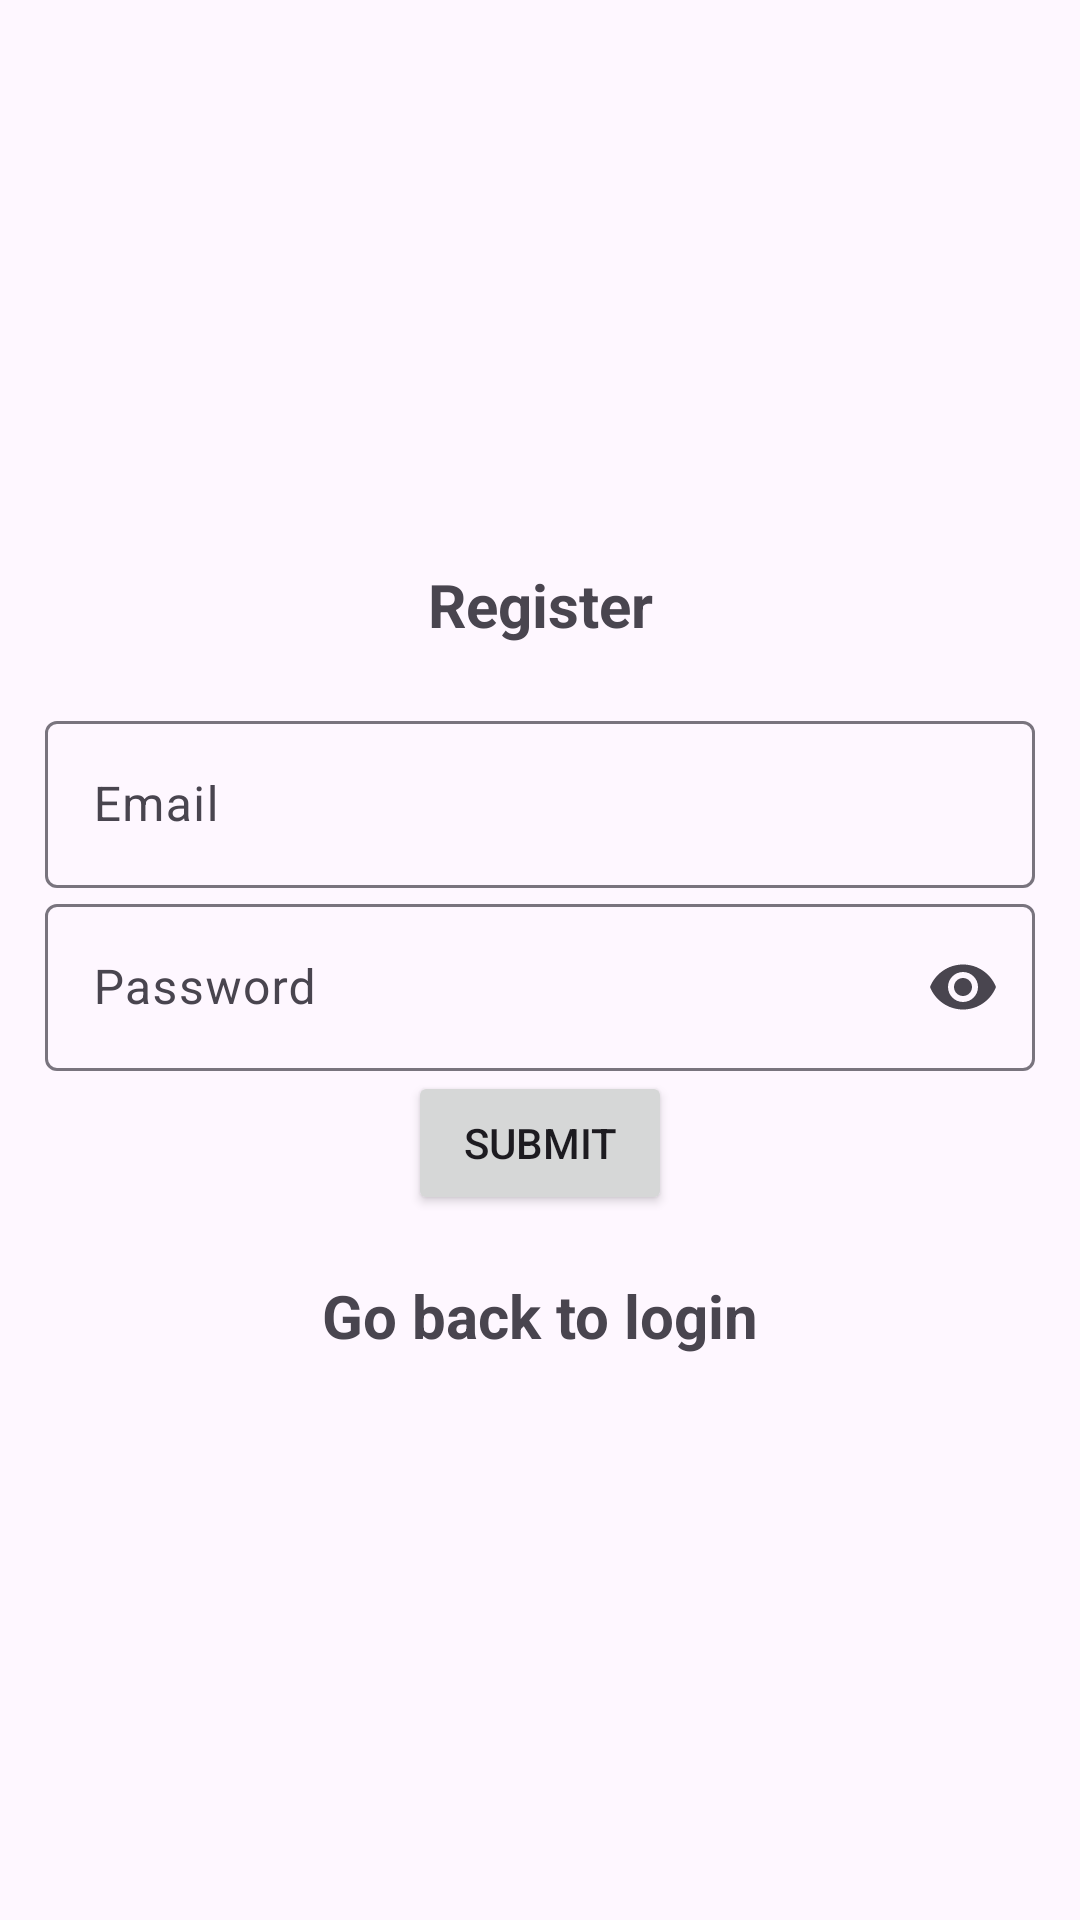

Here is an Android app screen rendered from its layout file. Give the layout XML and the strings, colors and styles it references.
<!-- AndroidManifest.xml: activity theme Theme.Material3.Light -->
<!-- res/layout/activity_register.xml -->
<?xml version="1.0" encoding="utf-8"?>
<LinearLayout xmlns:android="http://schemas.android.com/apk/res/android"
    xmlns:app="http://schemas.android.com/apk/res-auto"
    xmlns:tools="http://schemas.android.com/tools"
    android:layout_width="match_parent"
    android:layout_height="match_parent"
    android:orientation="vertical"
    android:gravity="center"
    android:padding="15dp"
    tools:context=".RegisterActivity">

    <TextView
        android:layout_width="match_parent"
        android:layout_height="wrap_content"
        android:text="@string/register"
        android:textSize="20sp"
        android:textStyle="bold"
        android:gravity="center"
        android:layout_marginBottom="20dp"
        />

    <com.google.android.material.textfield.TextInputLayout
        android:layout_width="match_parent"
        android:layout_height="wrap_content">

        <com.google.android.material.textfield.TextInputEditText
            android:id="@+id/email"
            android:hint="@string/email"
            android:layout_width="match_parent"
            android:layout_height="wrap_content" />

    </com.google.android.material.textfield.TextInputLayout>

    <com.google.android.material.textfield.TextInputLayout
        android:layout_width="match_parent"
        android:layout_height="wrap_content"
        app:endIconMode="password_toggle">

        <com.google.android.material.textfield.TextInputEditText
            android:id="@+id/password"
            android:hint="@string/password"
            android:inputType="textPassword"
            android:layout_width="match_parent"
            android:layout_height="wrap_content" />

    </com.google.android.material.textfield.TextInputLayout>


    <ProgressBar
        android:id="@+id/pgb_register"
        android:visibility="gone"
        android:layout_width="wrap_content"
        android:layout_height="wrap_content"
        />

    <Button
        android:id="@+id/btn_register"
        android:text="@string/submit"
        android:layout_width="wrap_content"
        android:layout_height="wrap_content" />

    <TextView
        android:textStyle="bold"
        android:textSize="20sp"
        android:gravity="center"
        android:layout_marginTop="20dp"
        android:id="@+id/loginNow"
        android:text="@string/click_to_login"
        android:layout_width="match_parent"
        android:layout_height="wrap_content" />

</LinearLayout>
<!-- resources referenced by this layout -->
<resources>
  <string name="click_to_login">Go back to login</string>
  <string name="email">Email</string>
  <string name="password">Password</string>
  <string name="register">Register</string>
  <string name="submit">Submit</string>
</resources>
